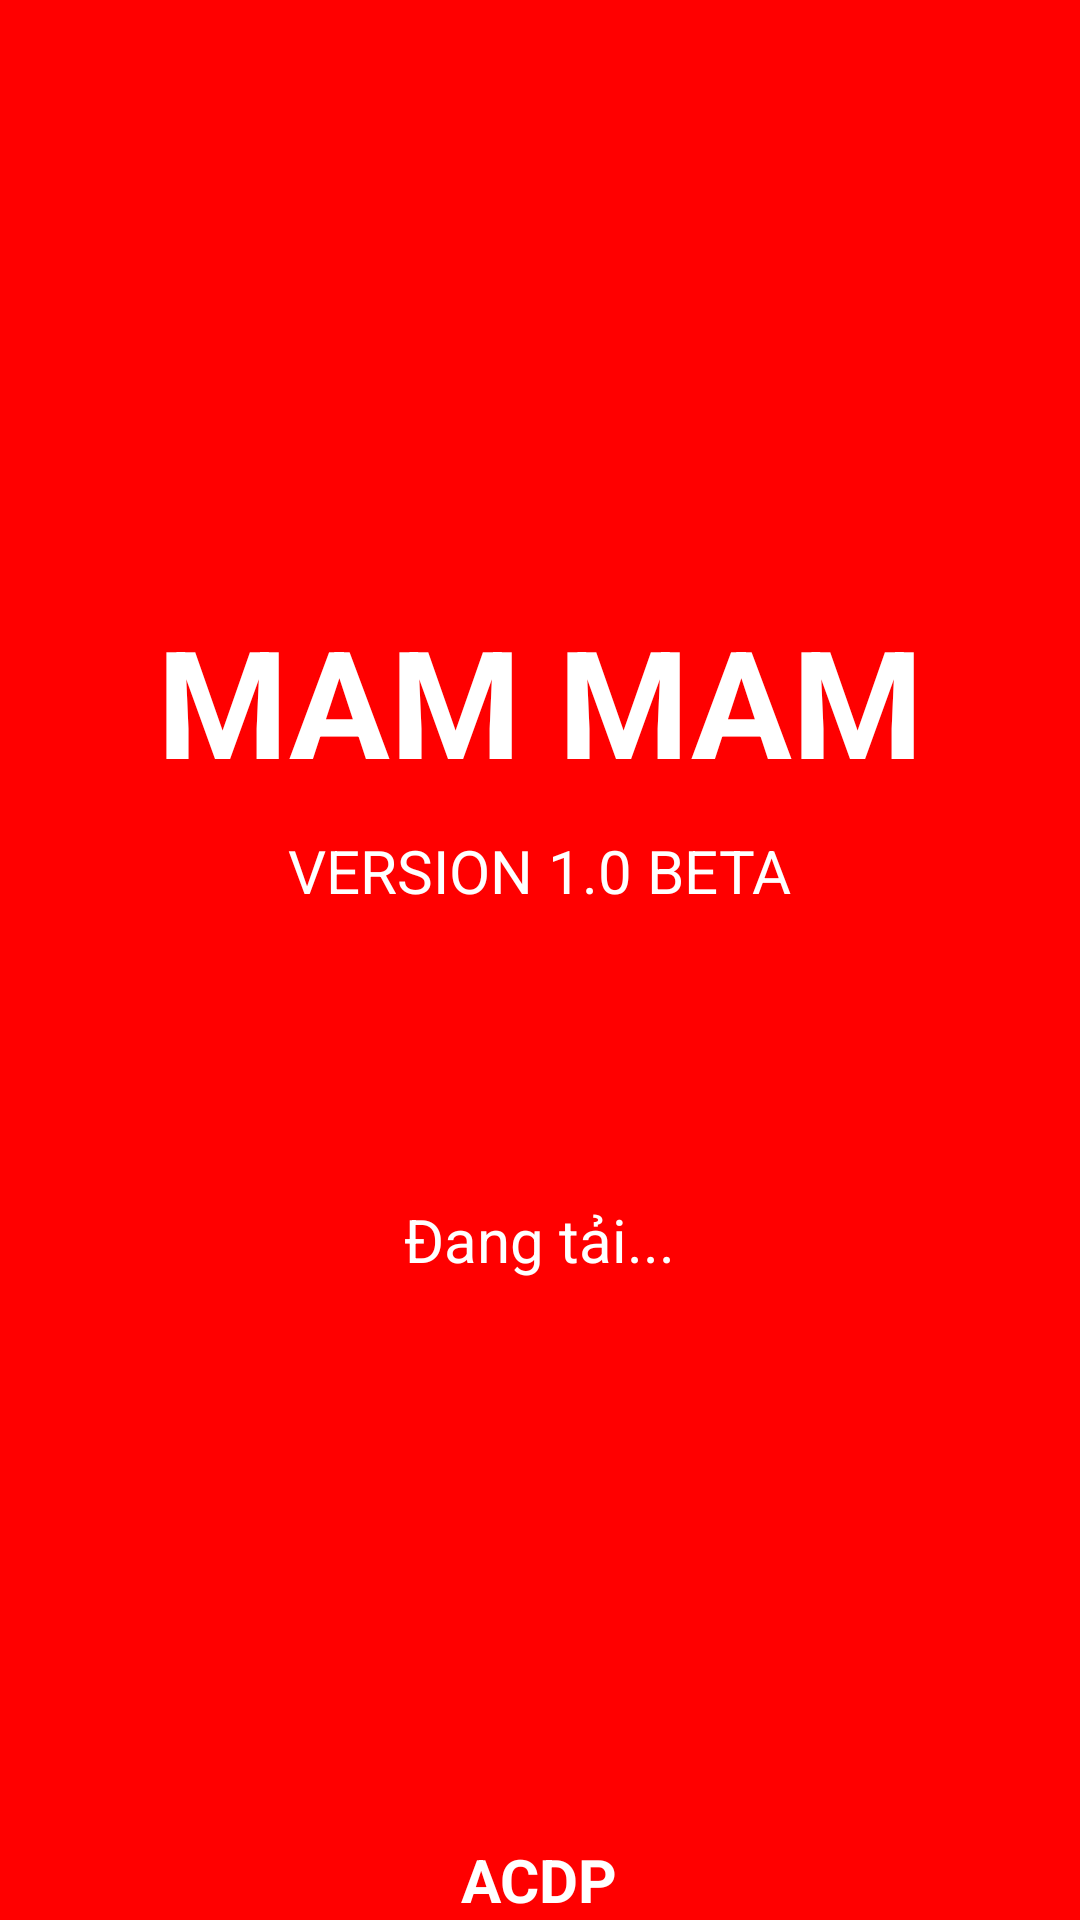

Write the Android layout XML for this screen, with the resource values it uses.
<!-- AndroidManifest.xml: activity theme android:Theme.NoTitleBar.Fullscreen -->
<!-- res/layout/activity_main.xml -->
<?xml version="1.0" encoding="utf-8"?>
<LinearLayout xmlns:android="http://schemas.android.com/apk/res/android"
    xmlns:tools="http://schemas.android.com/tools"
    android:id="@+id/activity_main"
    android:layout_width="match_parent"
    android:layout_height="match_parent"
    android:gravity="center"
    android:background="#ff0000"
    android:orientation="vertical"
    tools:context="com.khtn.mammam.MainActivity">

    <TextView
        android:layout_gravity="center"
        android:paddingTop="200dp"
        android:layout_width="wrap_content"
        android:layout_height="wrap_content"
        android:text="@string/mammam"
        android:textSize="50sp"
        android:textStyle="normal|bold"
        android:textColor="#ffffff" />

    <TextView
        android:paddingTop="10dp"
        android:layout_gravity="center"
        android:layout_width="wrap_content"
        android:layout_height="wrap_content"
        android:text="@string/version"
        android:textColor="#ffffff"
        android:textSize="20sp" />

    <ProgressBar
        android:paddingTop="10dp"
        android:id="@+id/progressBar1"
        style="@android:style/Widget.Material.ProgressBar.Large"
        android:layout_width="wrap_content"
        android:layout_height="wrap_content"
        android:layout_centerHorizontal="true"
        android:indeterminate="true"
        android:indeterminateTintMode="src_atop"
        android:indeterminateTint="#ffffff"
        tools:targetApi="lollipop" />
    <TextView
        android:paddingTop="10dp"
        android:layout_gravity="center"
        android:layout_width="wrap_content"
        android:layout_height="wrap_content"
        android:text="@string/loading"
        android:textColor="#ffffff"
        android:textSize="20sp" />

    <TextView
        android:layout_gravity="center_horizontal"
        android:layout_width="wrap_content"
        android:gravity="bottom"
        android:textColor="#ffffff"
        android:layout_height="match_parent"
        android:text="@string/DevTeam"
        android:textStyle="normal|bold"
        android:textSize="20sp" />

</LinearLayout>
<!-- resources referenced by this layout -->
<resources>
  <string name="DevTeam">ACDP</string>
  <string name="loading">Đang tải...</string>
  <string name="mammam">MAM MAM</string>
  <string name="version">VERSION 1.0 BETA</string>
</resources>
